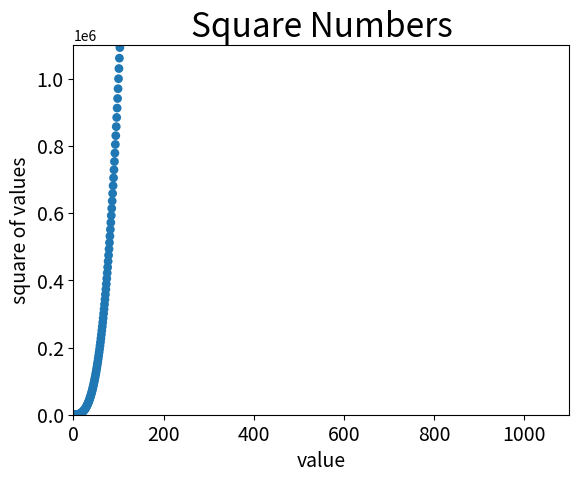

The script that saved this image:
import matplotlib.pyplot as plt
x_values = list(range(1,1001))
y_values = [x**3 for x in x_values]
plt.scatter(x_values, y_values, cmap = plt.cm.Blues, edgecolor='none', s=40)
plt.title("Square Numbers", fontsize = 24)
plt.xlabel("value", fontsize = 14)
plt.ylabel("square of values", fontsize = 14)
plt.axis([0,1100, 0, 1100000])
plt.show()
#plt.savefig('squares_plot.png', bbox_inches='tight')
plt.tick_params(axis = 'both', which = 'major', labelsize = 14)